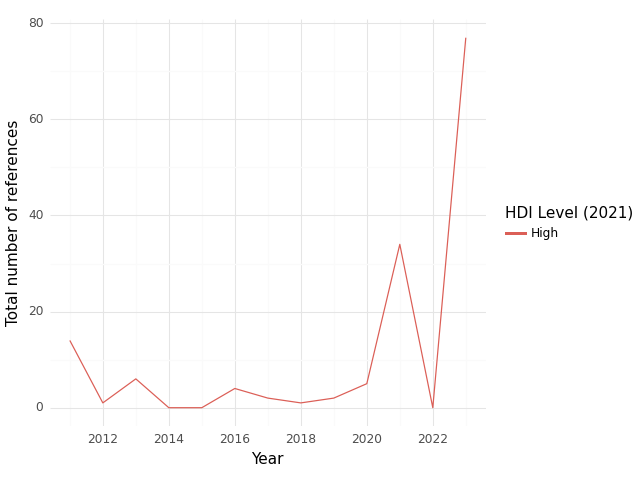

Source data for this figure (header and first rows):
, HDI Level (2021), Year, intersection, climate, health, sum
0, High, 2011, 14.0, 136.0, 233.0, 383.0
1, High, 2012, 1.0, 74.0, 182.0, 257.0
2, High, 2013, 6.0, 42.0, 176.0, 224.0
3, High, 2014, 0.0, 24.0, 113.0, 137.0
4, High, 2015, 0.0, 54.0, 214.0, 268.0
5, High, 2016, 4.0, 30.0, 131.0, 165.0
6, High, 2017, 2.0, 38.0, 121.0, 161.0
7, High, 2018, 1.0, 65.0, 170.0, 236.0
8, High, 2019, 2.0, 75.0, 88.0, 165.0
9, High, 2020, 5.0, 80.0, 184.0, 269.0
10, High, 2021, 34.0, 464.0, 711.0, 1209
11, High, 2022, 0.0, 0.0, 26.0, 26.0
12, High, 2023, 77.0, 1183, 1223, 2483
